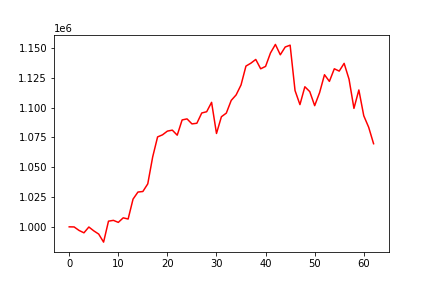

The table this chart was drawn from, first rows:
, 0
0, 1000000
1, 999911
2, 996988
3, 994982
4, 999854
5, 996640
6, 993945
7, 987179
8, 1004758
9, 1005434
10, 1003741
11, 1007557
12, 1006561
13, 1023247
14, 1029191
15, 1029645
16, 1036061
17, 1058626
18, 1075450
19, 1077190
20, 1080316
21, 1081141
22, 1076899
23, 1089701
24, 1090576
25, 1086371
26, 1086908
27, 1095528
28, 1096577
29, 1104459
30, 1078332
31, 1092369
32, 1095420
33, 1106070
34, 1110691
35, 1119059
36, 1134881
37, 1137299
38, 1140447
39, 1132606
40, 1134626
41, 1145892
42, 1153035
43, 1144345
44, 1150883
45, 1152426
46, 1114353
47, 1102554
48, 1117539
49, 1113457
50, 1101664
51, 1112565
52, 1127627
53, 1122034
54, 1132616
55, 1130671
56, 1137163
57, 1123864
58, 1099392
59, 1114833
... 3 more rows
